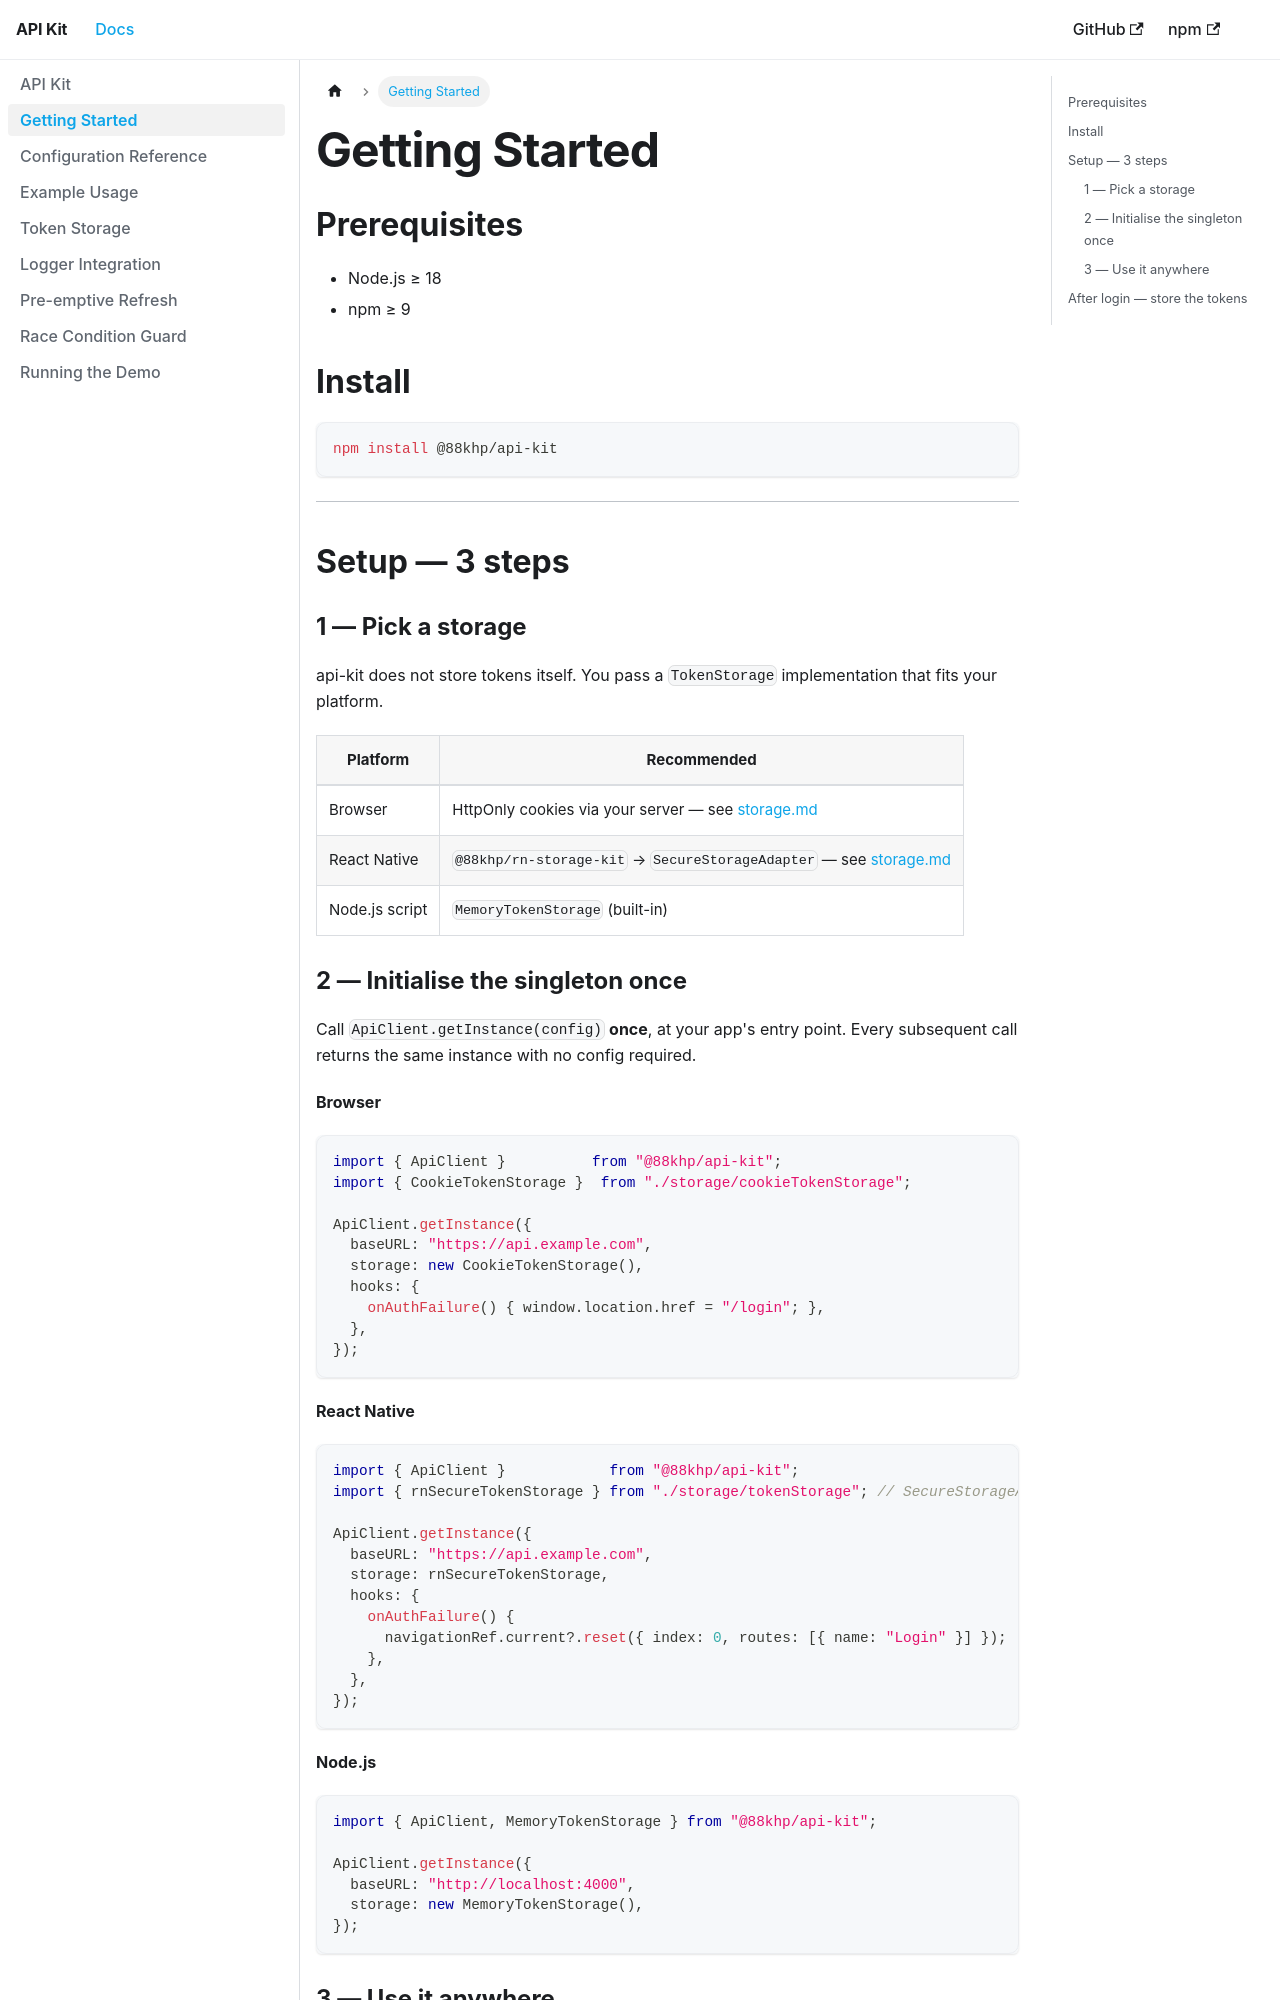

repository: 88khp/api-kit · page: docs/getting-started/index.html · generator: docusaurus

# Getting Started

## Prerequisites

- Node.js ≥ 18
- npm ≥ 9

## Install

```bash
npm install @88khp/api-kit
```

---

## Setup — 3 steps

### 1 — Pick a storage

api-kit does not store tokens itself. You pass a `TokenStorage` implementation that fits your platform.

| Platform | Recommended |
|----------|-------------|
| Browser | HttpOnly cookies via your server — see [storage.md](./storage.md#browser) |
| React Native | `@88khp/rn-storage-kit` → `SecureStorageAdapter` — see [storage.md](./storage.md#react-native) |
| Node.js script | `MemoryTokenStorage` (built-in) |
